Run: headless pygame with SDL's dummy video driver; simulated clock (each Clock.tick advances the game by its frame time, no real sleeping); random seed 0; keys injected as events and as key.get_pressed() state; no mouse input.
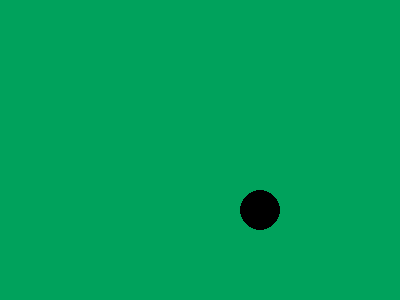
Frame 1 of 4 · flips 1–60 · no input
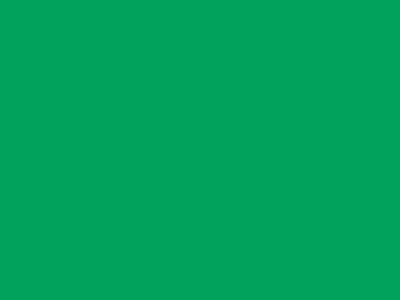
Frame 2 of 4 · flips 61–180 · tapped SPACE, RETURN · held RIGHT (→), D
Frame 3 of 4 · flips 181–300 · held DOWN (↓), S · screen unchanged from frame 2, image omitted
Frame 4 of 4 · flips 301–420 · held LEFT (←), A, UP (↑), W · screen unchanged from frame 3, image omitted

The pygame program that drew these frames:

# contoh simulasi
import pygame
import sys
pygame.init()
width, height = 400, 300
screen = pygame.display.set_mode((width, height))
bg_color = (0, 162, 92)
x, y = width // 2, height // 2
object_radius = 20
x_speed, y_speed = 1, 1
while True:
    for event in pygame.event.get():
        if event.type == pygame.QUIT:
            pygame.quit()
            sys.exit()
    x += x_speed
    y += y_speed
    screen.fill(bg_color)
    pygame.draw.circle(screen, (0, 0, 0), (x, y), object_radius)
    pygame.display.flip()
    pygame.time.delay(10)
